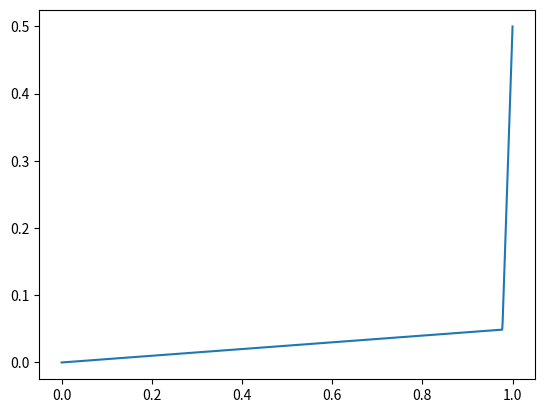

Source code (Python):
import numpy as np 
from math import *
from matplotlib import pyplot as plt 

def func1(x, E, m):
	beta = 1/E
	apha = (2*m*E - 1)/(2*E - 2*beta)
	if x <= apha:
		return beta*x
	elif x < 2*m - apha:
		return E*(x - apha) + beta*apha
	else:
		return beta*(x - (2*m - apha)) + (1 - beta*alpha) 

def list_func(X, func, E, m):
	return [func(x, E, m) for x in X]

if __name__ == '__main__':
	X = [i/1000.0 for i in range(1001)]
	Y = list_func(X, func1, 20, 1)
	plt.plot(X, Y)
	plt.show()